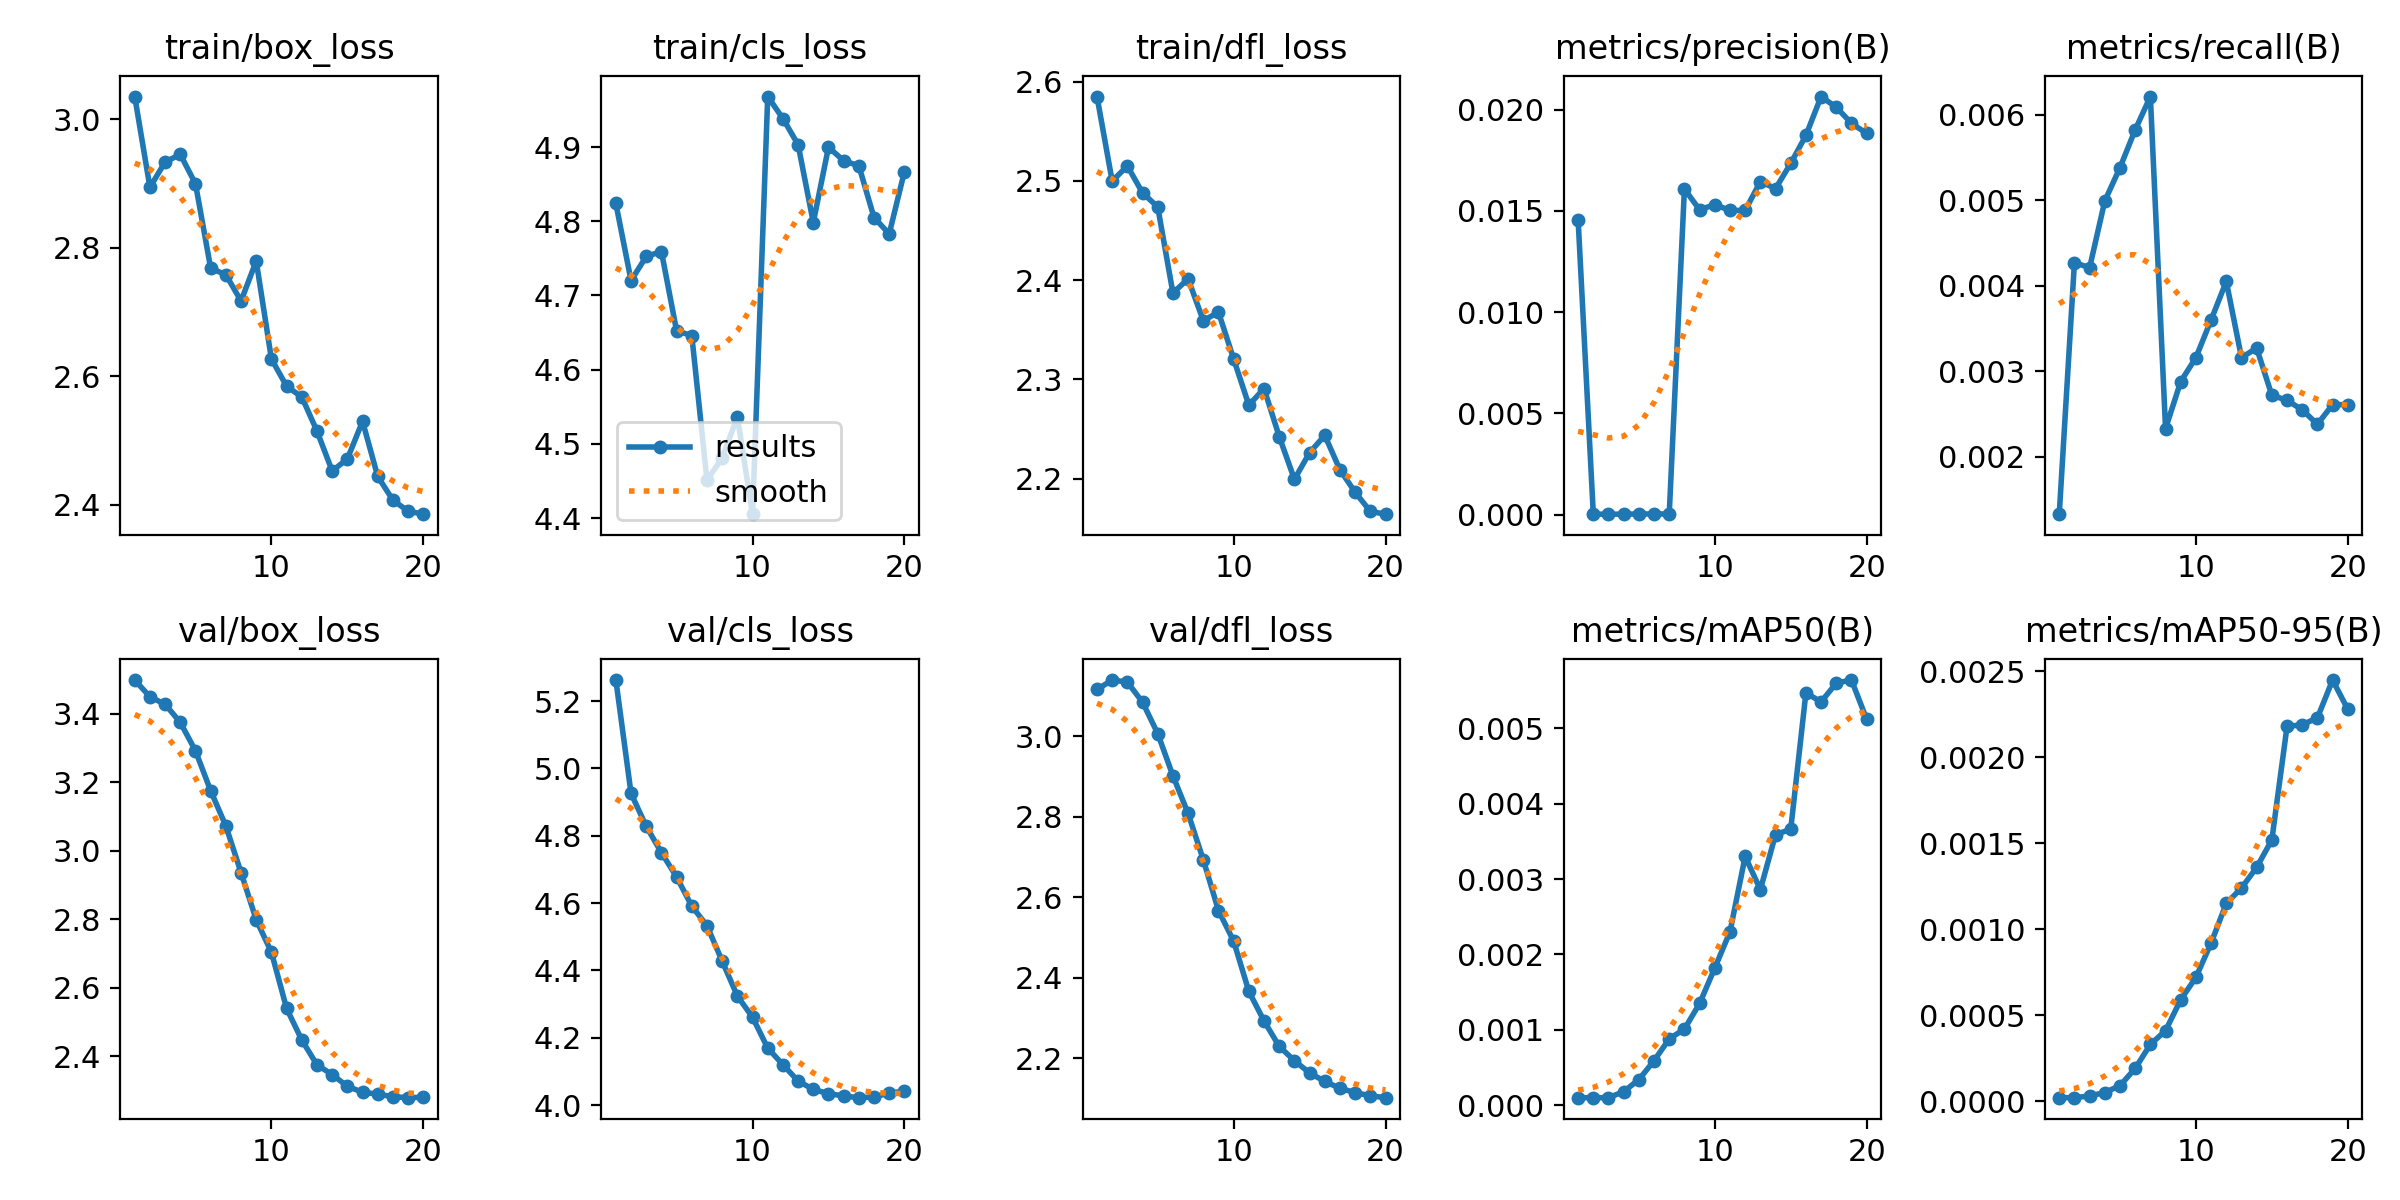

The table this chart was drawn from, first rows:
epoch, time, train/box_loss, train/cls_loss, train/dfl_loss, metrics/precision(B), metrics/recall(B), metrics/mAP50(B), metrics/mAP50-95(B), val/box_loss, val/cls_loss, val/dfl_loss, lr/pg0, lr/pg1, lr/pg2
1, 8.825, 3.036, 4.824, 2.585, 0.01456, 0.00133, 0.0001, 2e-05, 3.499, 5.262, 3.117, 8.33e-06, 8.33e-06, 8.33e-06
2, 13.78, 2.894, 4.72, 2.5, 3e-05, 0.00427, 0.0001, 2e-05, 3.45, 4.926, 3.14, 1.69664e-05, 1.69664e-05, 1.69664e-05
3, 17.33, 2.934, 4.753, 2.515, 3e-05, 0.00421, 0.0001, 3e-05, 3.428, 4.828, 3.135, 2.46604e-05, 2.46604e-05, 2.46604e-05
4, 20.94, 2.945, 4.759, 2.488, 3e-05, 0.00499, 0.00018, 5e-05, 3.375, 4.75, 3.085, 3.14118e-05, 3.14118e-05, 3.14118e-05
5, 24.75, 2.9, 4.652, 2.474, 4e-05, 0.00538, 0.00034, 9e-05, 3.292, 4.677, 3.007, 3.72208e-05, 3.72208e-05, 3.72208e-05
6, 28.56, 2.768, 4.646, 2.387, 4e-05, 0.00582, 0.00059, 0.00019, 3.175, 4.591, 2.902, 4.20873e-05, 4.20873e-05, 4.20873e-05
7, 32.12, 2.758, 4.451, 2.401, 4e-05, 0.00621, 0.00088, 0.00033, 3.072, 4.533, 2.809, 4.60114e-05, 4.60114e-05, 4.60114e-05
8, 35.59, 2.717, 4.481, 2.359, 0.01608, 0.00233, 0.00101, 0.00041, 2.936, 4.428, 2.693, 4.89929e-05, 4.89929e-05, 4.89929e-05
9, 39.37, 2.779, 4.536, 2.368, 0.01505, 0.00288, 0.00135, 0.00059, 2.798, 4.324, 2.567, 5.1032e-05, 5.1032e-05, 5.1032e-05
10, 42.96, 2.627, 4.405, 2.32, 0.01531, 0.00316, 0.00182, 0.00072, 2.703, 4.261, 2.491, 5.21285e-05, 5.21285e-05, 5.21285e-05
11, 84.16, 2.584, 4.968, 2.274, 0.01502, 0.0036, 0.0023, 0.00092, 2.539, 4.169, 2.366, 5.22827e-05, 5.22827e-05, 5.22827e-05
12, 88.07, 2.568, 4.938, 2.291, 0.01502, 0.00405, 0.0033, 0.00115, 2.447, 4.12, 2.293, 5.14943e-05, 5.14943e-05, 5.14943e-05
13, 91.46, 2.514, 4.903, 2.242, 0.01644, 0.00316, 0.00286, 0.00124, 2.374, 4.072, 2.23, 4.8314e-05, 4.8314e-05, 4.8314e-05
14, 95.02, 2.452, 4.798, 2.199, 0.0161, 0.00327, 0.00359, 0.00136, 2.346, 4.047, 2.194, 4.24235e-05, 4.24235e-05, 4.24235e-05
15, 98.3, 2.471, 4.9, 2.226, 0.01734, 0.00272, 0.00366, 0.00152, 2.311, 4.034, 2.164, 3.6533e-05, 3.6533e-05, 3.6533e-05
16, 101.6, 2.53, 4.882, 2.243, 0.01872, 0.00266, 0.00547, 0.00218, 2.294, 4.027, 2.143, 3.06425e-05, 3.06425e-05, 3.06425e-05
17, 104.8, 2.444, 4.875, 2.209, 0.02064, 0.00255, 0.00535, 0.00219, 2.289, 4.022, 2.125, 2.4752e-05, 2.4752e-05, 2.4752e-05
18, 108.2, 2.407, 4.805, 2.186, 0.02011, 0.00238, 0.0056, 0.00223, 2.281, 4.024, 2.115, 1.88615e-05, 1.88615e-05, 1.88615e-05
19, 111.9, 2.39, 4.783, 2.167, 0.01932, 0.00261, 0.00564, 0.00245, 2.278, 4.036, 2.107, 1.2971e-05, 1.2971e-05, 1.2971e-05
20, 115.3, 2.385, 4.867, 2.164, 0.01882, 0.00261, 0.00512, 0.00228, 2.279, 4.041, 2.102, 7.0805e-06, 7.0805e-06, 7.0805e-06
